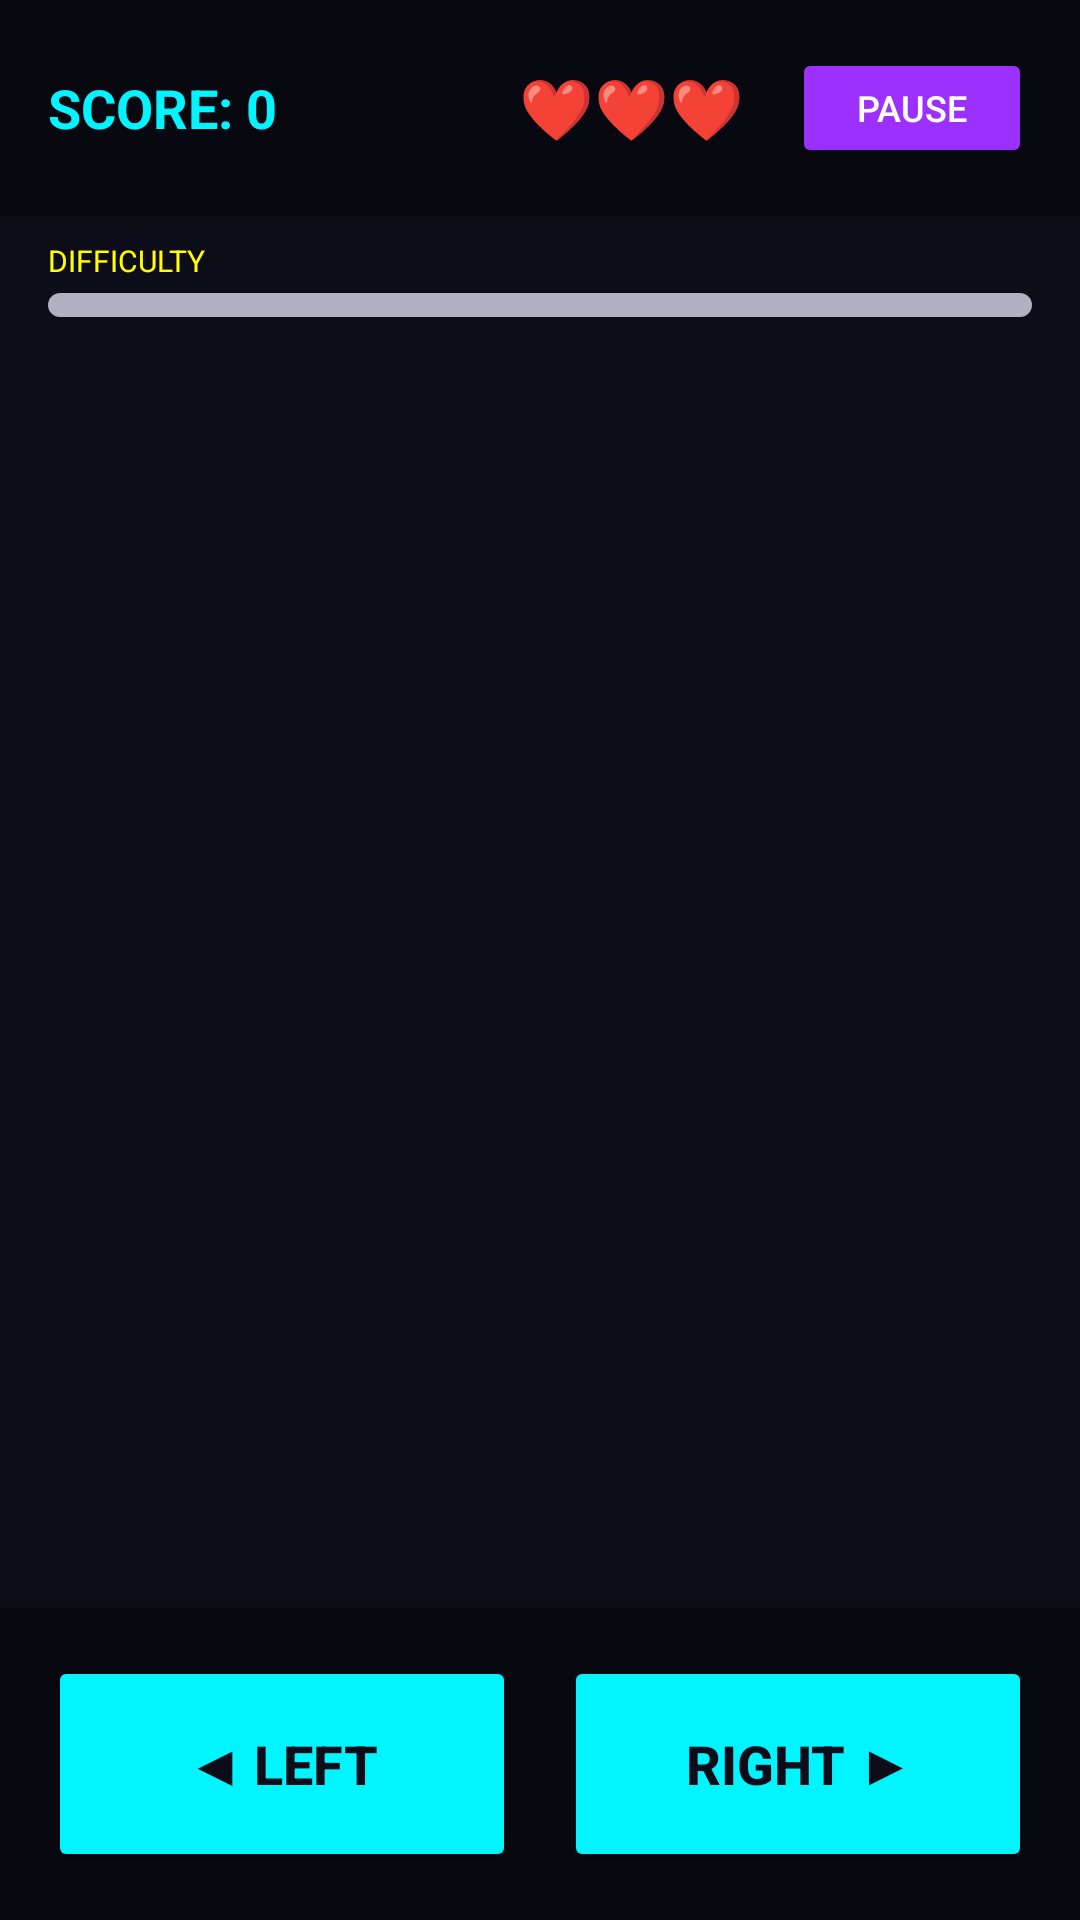

Android layout source for this screen:
<!-- AndroidManifest.xml: application theme Theme.TrackObstacleCourse -->
<!-- res/layout/activity_game.xml -->
<?xml version="1.0" encoding="utf-8"?>

<androidx.constraintlayout.widget.ConstraintLayout xmlns:android="http://schemas.android.com/apk/res/android"
    xmlns:app="http://schemas.android.com/apk/res-auto"
    xmlns:tools="http://schemas.android.com/tools"
    android:id="@+id/gameContainer"
    android:layout_width="match_parent"
    android:layout_height="match_parent"
    android:background="@color/background_dark"
    tools:context=".GameActivity">

    
    <LinearLayout
        android:id="@+id/hudBar"
        android:layout_width="match_parent"
        android:layout_height="wrap_content"
        android:orientation="horizontal"
        android:padding="16dp"
        android:gravity="center_vertical"
        android:background="@color/background_darker"
        app:layout_constraintTop_toTopOf="parent">

        
        <TextView
            android:id="@+id/scoreText"
            android:layout_width="0dp"
            android:layout_height="wrap_content"
            android:layout_weight="1"
            android:text="SCORE: 0"
            android:textColor="@color/neon_cyan"
            android:textSize="18sp"
            android:textStyle="bold" />

        
        <TextView
            android:id="@+id/livesText"
            android:layout_width="wrap_content"
            android:layout_height="wrap_content"
            android:text="❤️❤️❤️"
            android:textSize="20sp"
            android:layout_marginEnd="16dp" />

        
        <Button
            android:id="@+id/pauseButton"
            android:layout_width="wrap_content"
            android:layout_height="40dp"
            android:text="@string/pause"
            android:textSize="12sp"
            android:backgroundTint="@color/neon_purple"
            android:textColor="@color/white"
            android:minWidth="80dp" />
    </LinearLayout>

    
    <TextView
        android:id="@+id/difficultyLabel"
        android:layout_width="wrap_content"
        android:layout_height="wrap_content"
        android:text="DIFFICULTY"
        android:textColor="@color/neon_yellow"
        android:textSize="10sp"
        android:layout_marginStart="16dp"
        android:layout_marginTop="8dp"
        app:layout_constraintStart_toStartOf="parent"
        app:layout_constraintTop_toBottomOf="@id/hudBar" />

    <ProgressBar
        android:id="@+id/difficultyProgress"
        style="@android:style/Widget.ProgressBar.Horizontal"
        android:layout_width="0dp"
        android:layout_height="8dp"
        android:layout_marginStart="16dp"
        android:layout_marginEnd="16dp"
        android:layout_marginTop="4dp"
        android:max="100"
        android:progress="0"
        android:progressTint="@color/neon_yellow"
        android:progressBackgroundTint="@color/text_secondary"
        app:layout_constraintStart_toStartOf="parent"
        app:layout_constraintEnd_toEndOf="parent"
        app:layout_constraintTop_toBottomOf="@id/difficultyLabel" />

    
    <FrameLayout
        android:id="@+id/gameViewContainer"
        android:layout_width="0dp"
        android:layout_height="0dp"
        android:layout_marginTop="8dp"
        app:layout_constraintTop_toBottomOf="@id/difficultyProgress"
        app:layout_constraintBottom_toTopOf="@id/controlsContainer"
        app:layout_constraintStart_toStartOf="parent"
        app:layout_constraintEnd_toEndOf="parent" />

    
    <LinearLayout
        android:id="@+id/controlsContainer"
        android:layout_width="match_parent"
        android:layout_height="wrap_content"
        android:orientation="horizontal"
        android:padding="16dp"
        android:gravity="center"
        android:background="@color/background_darker"
        app:layout_constraintBottom_toBottomOf="parent">

        
        <Button
            android:id="@+id/leftButton"
            android:layout_width="0dp"
            android:layout_height="72dp"
            android:layout_weight="1"
            android:layout_marginEnd="8dp"
            android:text="◀ LEFT"
            android:textSize="18sp"
            android:textStyle="bold"
            android:backgroundTint="@color/neon_cyan"
            android:textColor="@color/background_dark" />

        
        <Button
            android:id="@+id/rightButton"
            android:layout_width="0dp"
            android:layout_height="72dp"
            android:layout_weight="1"
            android:layout_marginStart="8dp"
            android:text="RIGHT ▶"
            android:textSize="18sp"
            android:textStyle="bold"
            android:backgroundTint="@color/neon_cyan"
            android:textColor="@color/background_dark" />
    </LinearLayout>

</androidx.constraintlayout.widget.ConstraintLayout>
<!-- resources referenced by this layout -->
<resources>
  <color name="background_dark">#0D0D1A</color>
  <color name="background_darker">#080810</color>
  <color name="neon_cyan">#00F5FF</color>
  <color name="neon_purple">#9B30FF</color>
  <color name="neon_yellow">#FFFF00</color>
  <color name="text_secondary">#B0B0C0</color>
  <color name="white">#FFFFFFFF</color>
  <string name="pause">PAUSE</string>
  <style name="Theme.TrackObstacleCourse" parent="Base.Theme.TrackObstacleCourse" />
  <style name="Base.Theme.TrackObstacleCourse" parent="Theme.Material3.DayNight.NoActionBar">
          <item name="colorPrimary">@color/neon_cyan</item>
          <item name="colorPrimaryDark">@color/background_darker</item>
          <item name="colorAccent">@color/neon_pink</item>
          <item name="android:windowBackground">@color/background_dark</item>
          <item name="android:statusBarColor">@color/background_darker</item>
          <item name="android:navigationBarColor">@color/background_darker</item>
      </style>
  <color name="neon_pink">#FF1493</color>
</resources>
